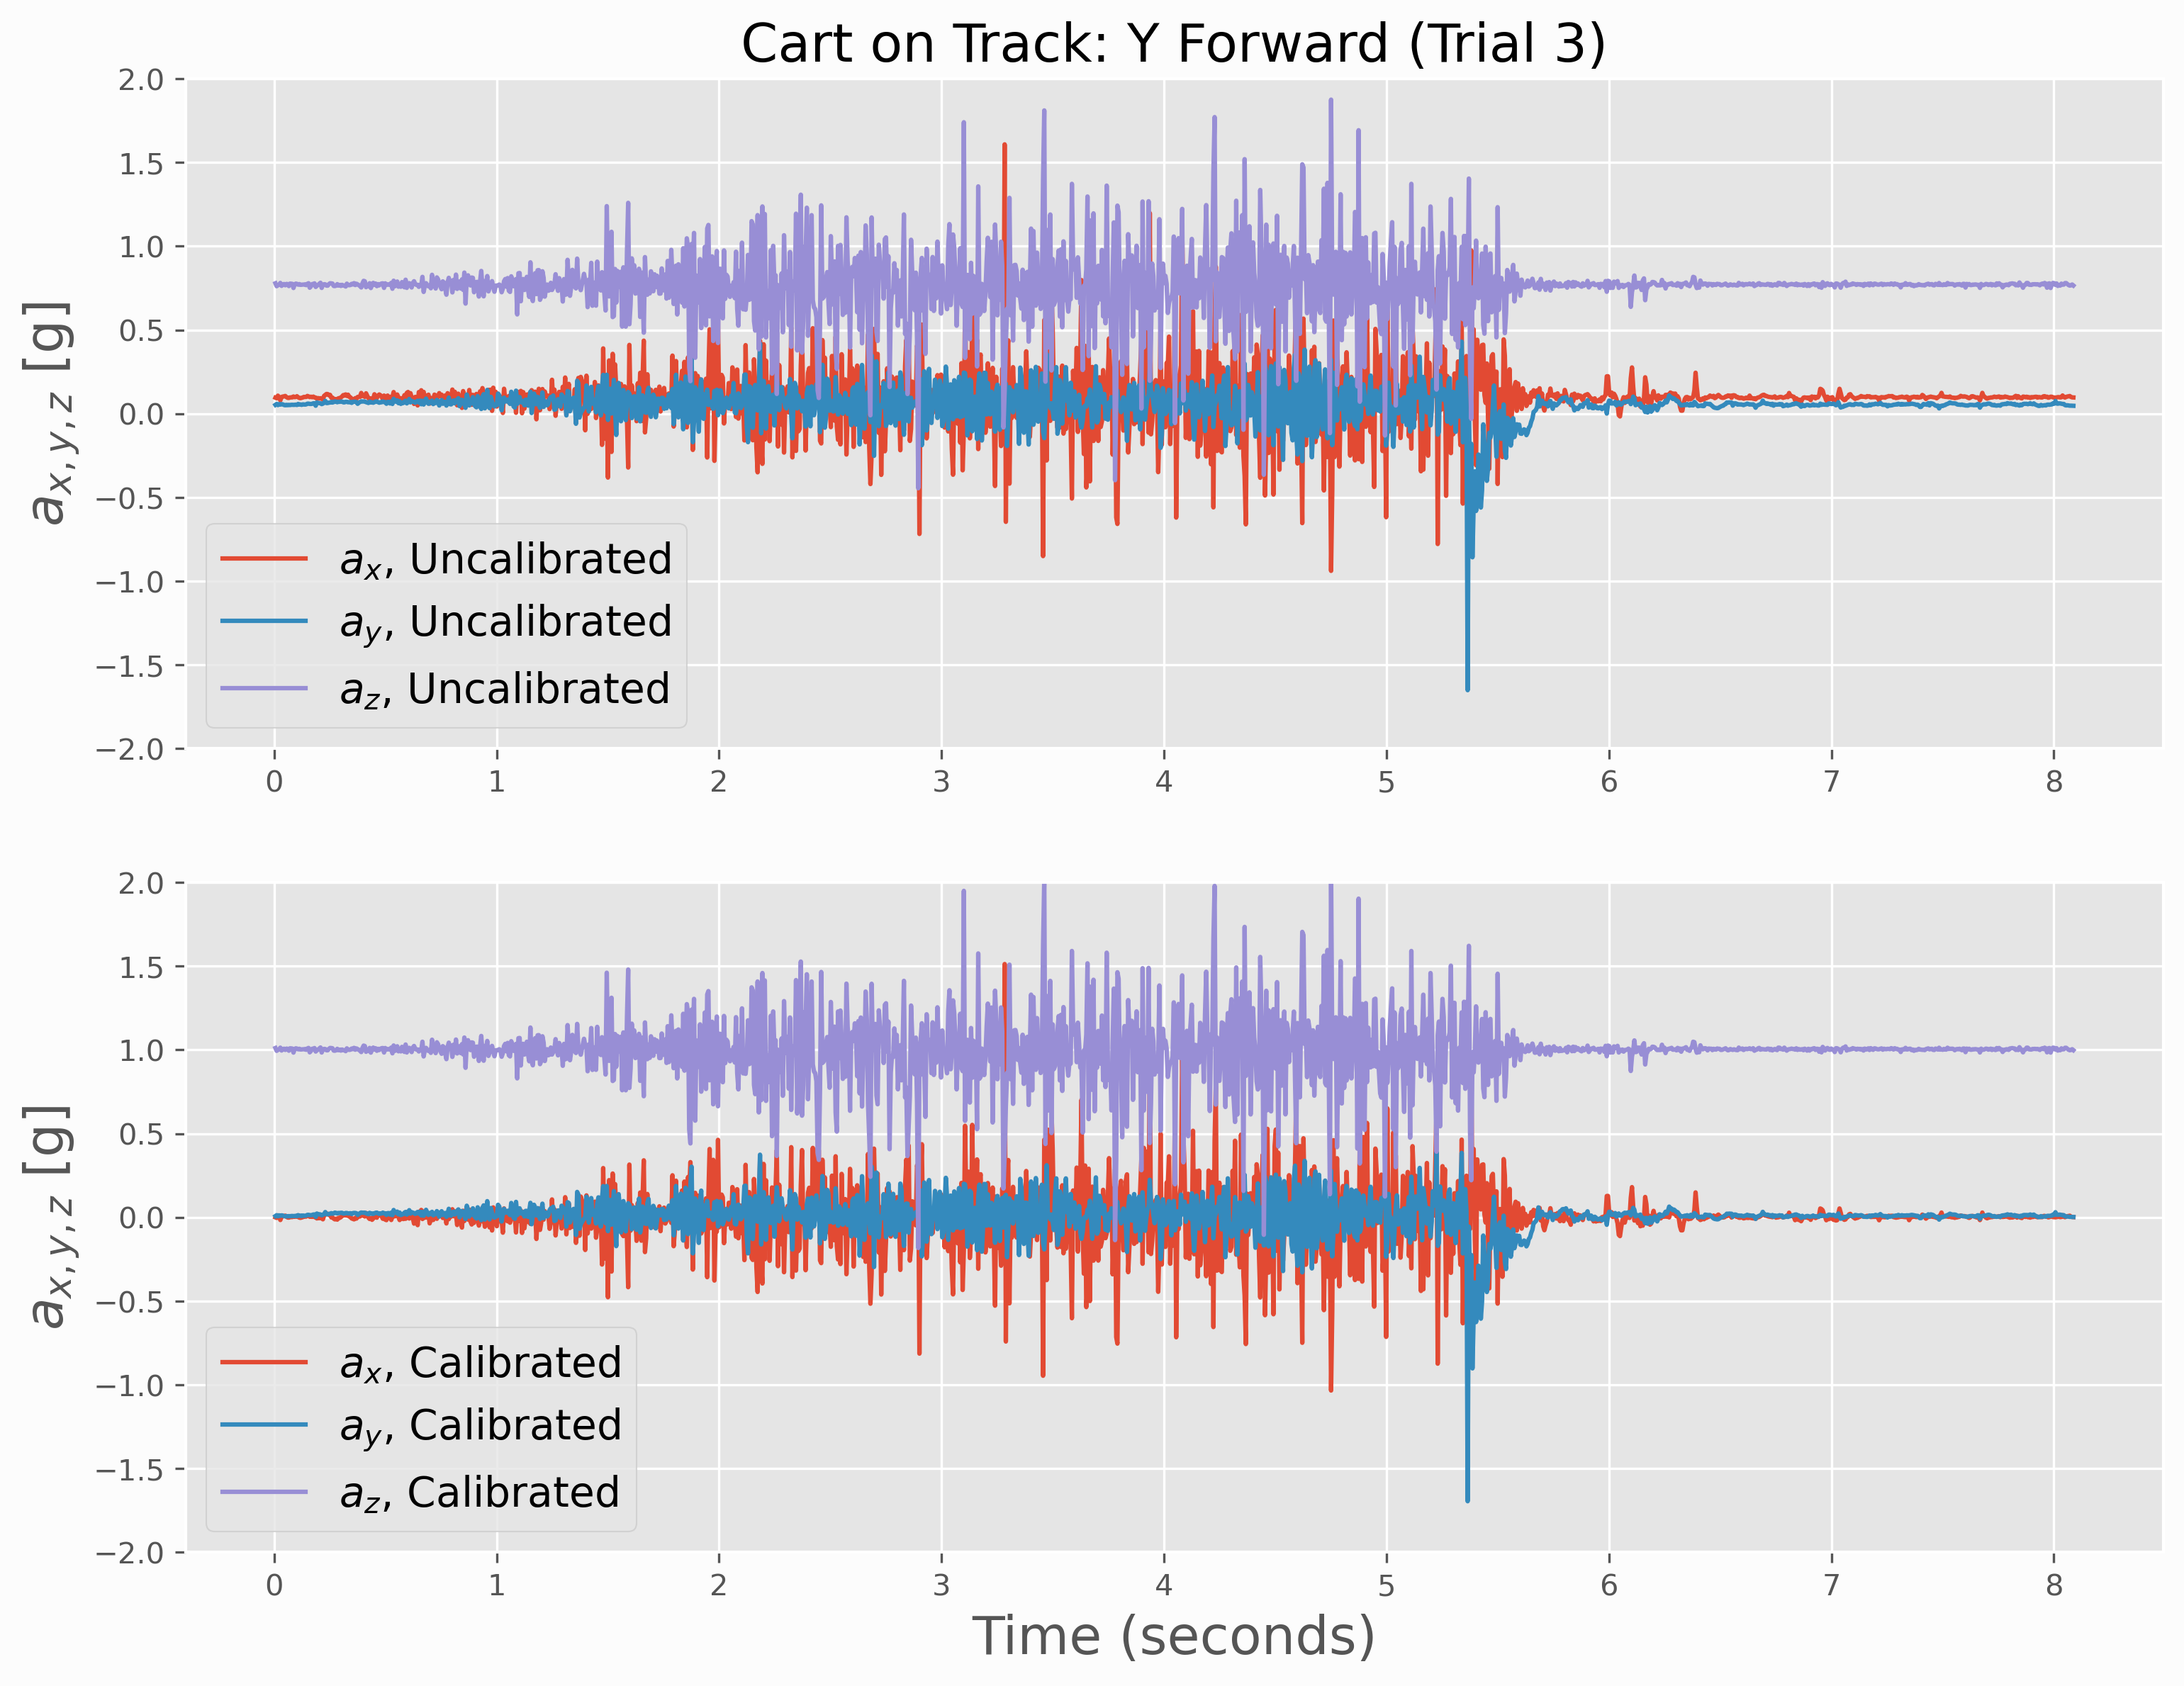

Values plotted in this chart, from the file beside it:
time (seconds), uncal_x, uncal_y, uncal_z, cal_x, cal_y, cal_z
0.00558, 0.09521, 0.05249, 0.7786, -0.0004062, 0.007496, 1.011
0.01107, 0.09204, 0.05762, 0.7612, -0.00358, 0.01262, 0.9943
0.01656, 0.1074, 0.05103, 0.7668, 0.0118, 0.006032, 0.9998
0.02208, 0.09692, 0.05688, 0.77, 0.001303, 0.01189, 1.003
0.02763, 0.07959, 0.0542, 0.7808, -0.01603, 0.009204, 1.013
0.03319, 0.09961, 0.05688, 0.7632, 0.003988, 0.01189, 0.9962
0.03866, 0.1021, 0.05542, 0.7703, 0.006429, 0.01042, 1.003
0.04416, 0.1033, 0.05176, 0.7742, 0.00765, 0.006764, 1.007
0.04969, 0.1057, 0.05005, 0.7666, 0.01009, 0.005056, 0.9996
0.05522, 0.09863, 0.05249, 0.7747, 0.003012, 0.007496, 1.007
0.06058, 0.09448, 0.05054, 0.7737, -0.001139, 0.005544, 1.006
0.0658, 0.09375, 0.05225, 0.762, -0.001871, 0.007252, 0.995
0.07102, 0.09692, 0.05127, 0.7766, 0.001303, 0.006276, 1.009
0.07623, 0.09717, 0.05273, 0.7761, 0.001547, 0.00774, 1.009
0.08143, 0.09717, 0.05298, 0.7749, 0.001547, 0.007984, 1.008
0.08662, 0.1023, 0.05249, 0.7505, 0.006673, 0.007496, 0.9839
0.09181, 0.09863, 0.05273, 0.7712, 0.003012, 0.00774, 1.004
0.09703, 0.09961, 0.05396, 0.7766, 0.003988, 0.00896, 1.009
0.1023, 0.104, 0.05176, 0.7751, 0.008382, 0.006764, 1.008
0.1075, 0.09766, 0.05786, 0.7703, 0.002035, 0.01286, 1.003
0.1126, 0.09399, 0.05444, 0.7739, -0.001627, 0.009448, 1.007
0.1178, 0.09229, 0.05493, 0.7695, -0.003336, 0.009936, 1.002
0.1231, 0.09448, 0.05249, 0.7698, -0.001139, 0.007496, 1.003
0.1283, 0.09644, 0.05566, 0.7708, 0.0008144, 0.01067, 1.004
0.1335, 0.1001, 0.05493, 0.771, 0.004476, 0.009936, 1.004
0.1387, 0.09961, 0.0542, 0.7722, 0.003988, 0.009204, 1.005
0.1439, 0.09985, 0.05542, 0.7676, 0.004232, 0.01042, 1.001
0.1491, 0.1057, 0.05957, 0.7754, 0.01009, 0.01457, 1.008
0.1543, 0.103, 0.05981, 0.7788, 0.007406, 0.01482, 1.011
0.1597, 0.09888, 0.05811, 0.752, 0.003256, 0.01311, 0.9853
0.1651, 0.1011, 0.05786, 0.7603, 0.005453, 0.01286, 0.9934
0.1704, 0.09814, 0.05884, 0.7737, 0.002523, 0.01384, 1.006
0.1758, 0.1018, 0.06177, 0.7747, 0.006185, 0.01677, 1.007
0.1812, 0.09668, 0.06201, 0.7781, 0.001059, 0.01701, 1.011
0.1865, 0.0957, 0.04736, 0.7568, 8.203859375000011e-05, 0.002371, 0.99
0.1919, 0.08911, 0.06738, 0.7644, -0.006509, 0.02238, 0.9974
0.1973, 0.09302, 0.06372, 0.7688, -0.002603, 0.01872, 1.002
0.2027, 0.09058, 0.06323, 0.7754, -0.005045, 0.01823, 1.008
0.2081, 0.09229, 0.06201, 0.7817, -0.003336, 0.01701, 1.014
0.2135, 0.09033, 0.05688, 0.751, -0.005289, 0.01189, 0.9843
0.2188, 0.08374, 0.05981, 0.7688, -0.01188, 0.01482, 1.002
0.2242, 0.106, 0.0647, 0.7729, 0.01034, 0.0197, 1.006
0.2296, 0.1116, 0.07642, 0.7722, 0.01595, 0.03141, 1.005
0.235, 0.1174, 0.06323, 0.7646, 0.02181, 0.01823, 0.9977
0.2404, 0.1169, 0.06348, 0.7644, 0.02132, 0.01848, 0.9974
0.2458, 0.1101, 0.06543, 0.7732, 0.01449, 0.02043, 1.006
0.2512, 0.1118, 0.06641, 0.7788, 0.01619, 0.02141, 1.011
0.2566, 0.09497, 0.07007, 0.7781, -0.0006503, 0.02507, 1.011
0.262, 0.09546, 0.06641, 0.7769, -0.0001621, 0.02141, 1.01
0.2674, 0.08789, 0.06909, 0.7627, -0.00773, 0.02409, 0.9958
0.2728, 0.08325, 0.073, 0.762, -0.01237, 0.02799, 0.995
0.2782, 0.08716, 0.07129, 0.7646, -0.008462, 0.02629, 0.9977
0.2835, 0.08179, 0.06812, 0.7734, -0.01383, 0.02311, 1.006
0.2889, 0.09204, 0.07104, 0.7651, -0.00358, 0.02604, 0.9981
0.2943, 0.09204, 0.07056, 0.7686, -0.00358, 0.02555, 1.001
0.2997, 0.09644, 0.07202, 0.7627, 0.0008144, 0.02702, 0.9958
0.3051, 0.1025, 0.07202, 0.7693, 0.006918, 0.02702, 1.002
0.3105, 0.1108, 0.06763, 0.7656, 0.01522, 0.02263, 0.9986
0.3159, 0.1074, 0.06738, 0.7646, 0.0118, 0.02238, 0.9977
0.3212, 0.1147, 0.0708, 0.7593, 0.01912, 0.0258, 0.9924
... 1,439 more rows
